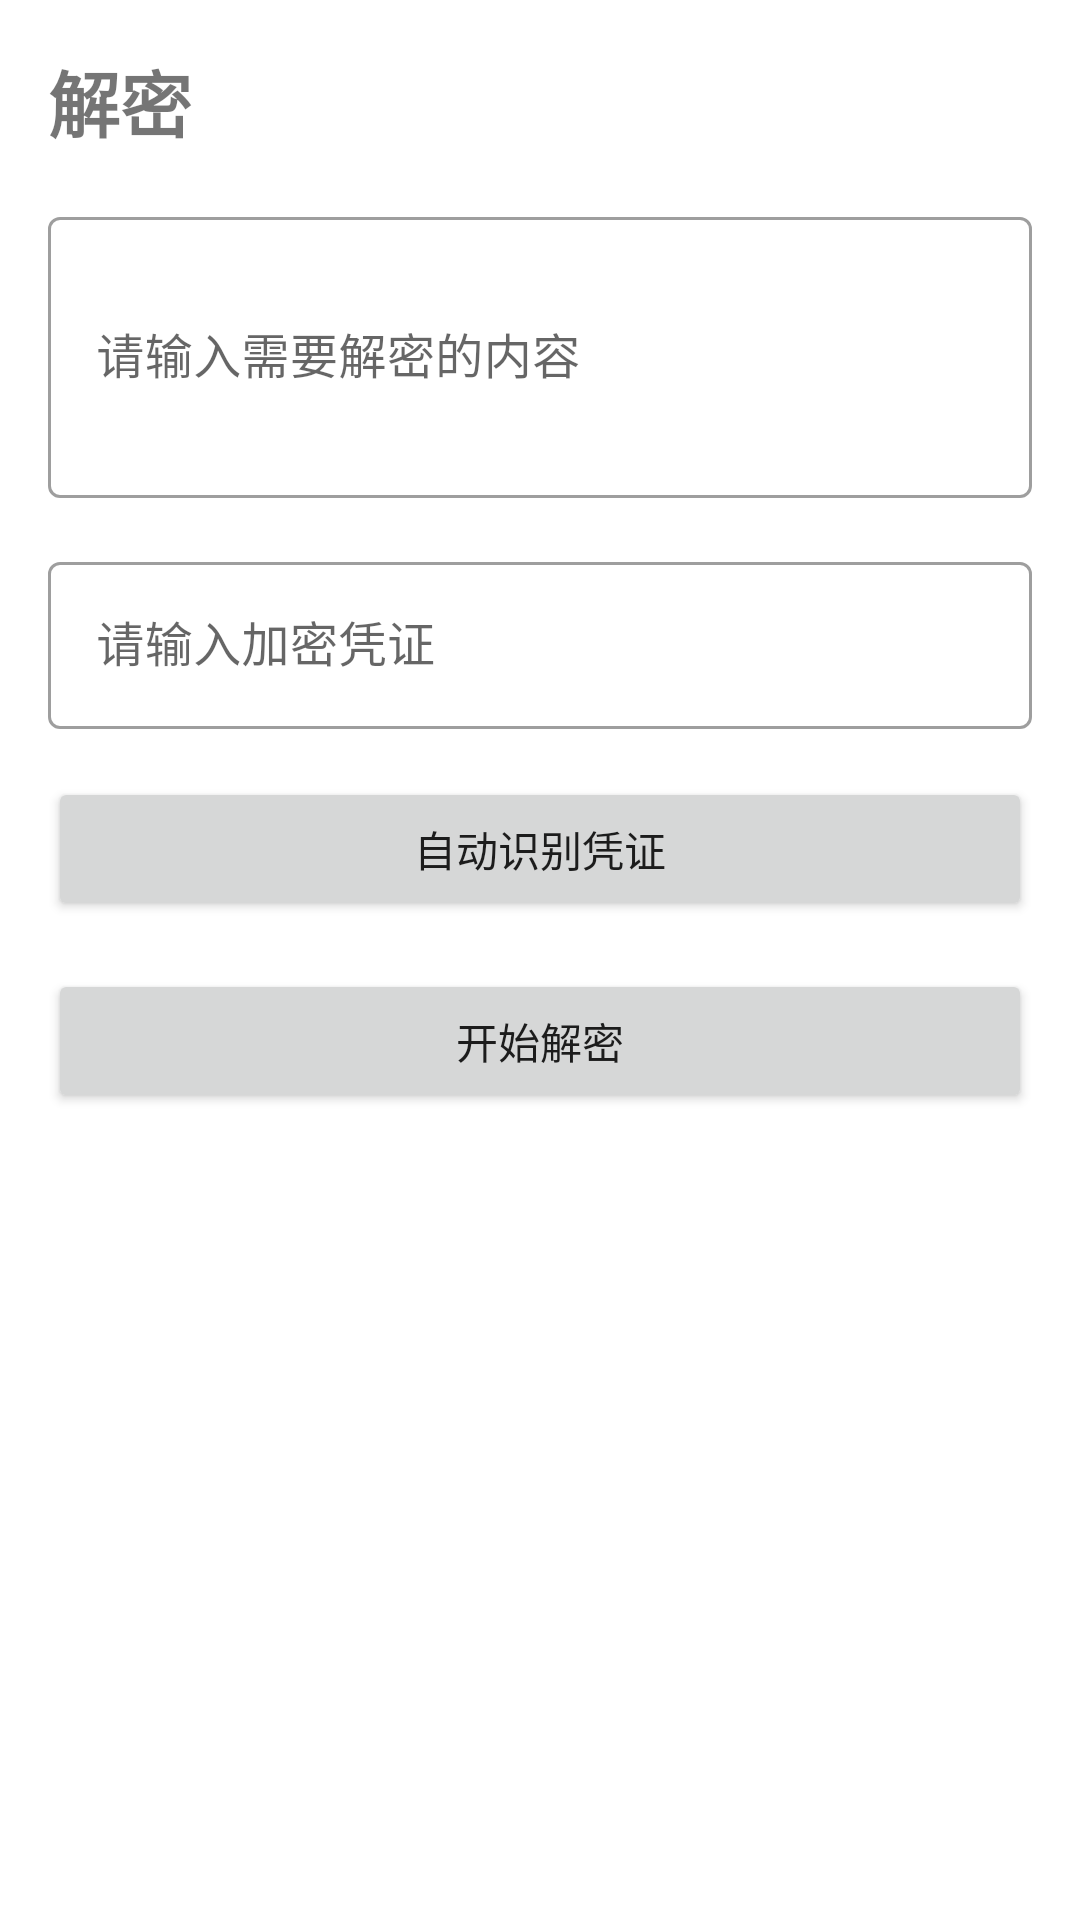

Reconstruct the res/layout file that produces this screen, plus the resources it refers to.
<!-- AndroidManifest.xml: application theme Theme.MaterialComponents.Light.DarkActionBar -->
<!-- res/layout/fragment_decrypt.xml -->
<?xml version="1.0" encoding="utf-8"?>

<ScrollView xmlns:android="http://schemas.android.com/apk/res/android"
    xmlns:app="http://schemas.android.com/apk/res-auto"
    xmlns:tools="http://schemas.android.com/tools"
    android:layout_width="match_parent"
    android:layout_height="match_parent"
    tools:context=".fragments.DecryptFragment">

    <androidx.constraintlayout.widget.ConstraintLayout
        android:layout_width="match_parent"
        android:layout_height="wrap_content"
        android:padding="16dp">

        <TextView
            android:id="@+id/tv_decrypt_title"
            android:layout_width="wrap_content"
            android:layout_height="wrap_content"
            android:text="解密"
            android:textSize="24sp"
            android:textStyle="bold"
            app:layout_constraintStart_toStartOf="parent"
            app:layout_constraintTop_toTopOf="parent" />

        <com.google.android.material.textfield.TextInputLayout
            android:id="@+id/til_encrypted_content"
            style="@style/Widget.MaterialComponents.TextInputLayout.OutlinedBox"
            android:layout_width="0dp"
            android:layout_height="wrap_content"
            android:layout_marginTop="16dp"
            android:hint="请输入需要解密的内容"
            app:layout_constraintEnd_toEndOf="parent"
            app:layout_constraintStart_toStartOf="parent"
            app:layout_constraintTop_toBottomOf="@+id/tv_decrypt_title">

            <com.google.android.material.textfield.TextInputEditText
                android:id="@+id/et_encrypted_content"
                android:layout_width="match_parent"
                android:layout_height="wrap_content"
                android:inputType="textMultiLine"
                android:minLines="3" />
        </com.google.android.material.textfield.TextInputLayout>

        <com.google.android.material.textfield.TextInputLayout
            android:id="@+id/til_decrypt_key"
            style="@style/Widget.MaterialComponents.TextInputLayout.OutlinedBox"
            android:layout_width="0dp"
            android:layout_height="wrap_content"
            android:layout_marginTop="16dp"
            android:hint="请输入加密凭证"
            app:layout_constraintEnd_toEndOf="parent"
            app:layout_constraintStart_toStartOf="parent"
            app:layout_constraintTop_toBottomOf="@+id/til_encrypted_content">

            <com.google.android.material.textfield.TextInputEditText
                android:id="@+id/et_decrypt_key"
                android:layout_width="match_parent"
                android:layout_height="wrap_content"
                android:inputType="text" />
        </com.google.android.material.textfield.TextInputLayout>

        <Button
            android:id="@+id/btn_auto_detect"
            android:layout_width="0dp"
            android:layout_height="wrap_content"
            android:layout_marginTop="16dp"
            android:text="自动识别凭证"
            app:layout_constraintEnd_toEndOf="parent"
            app:layout_constraintStart_toStartOf="parent"
            app:layout_constraintTop_toBottomOf="@+id/til_decrypt_key" />

        <Button
            android:id="@+id/btn_decrypt"
            android:layout_width="0dp"
            android:layout_height="wrap_content"
            android:layout_marginTop="16dp"
            android:text="开始解密"
            app:layout_constraintEnd_toEndOf="parent"
            app:layout_constraintStart_toStartOf="parent"
            app:layout_constraintTop_toBottomOf="@+id/btn_auto_detect" />

        <TextView
            android:id="@+id/tv_decrypt_process_title"
            android:layout_width="wrap_content"
            android:layout_height="wrap_content"
            android:layout_marginTop="24dp"
            android:text="解密过程："
            android:textSize="18sp"
            android:textStyle="bold"
            android:visibility="gone"
            app:layout_constraintStart_toStartOf="parent"
            app:layout_constraintTop_toBottomOf="@+id/btn_decrypt" />

        <TextView
            android:id="@+id/tv_decrypt_process"
            android:layout_width="0dp"
            android:layout_height="wrap_content"
            android:layout_marginTop="8dp"
            android:fontFamily="monospace"
            android:visibility="gone"
            app:layout_constraintEnd_toEndOf="parent"
            app:layout_constraintStart_toStartOf="parent"
            app:layout_constraintTop_toBottomOf="@+id/tv_decrypt_process_title" />

        <TextView
            android:id="@+id/tv_result_title"
            android:layout_width="wrap_content"
            android:layout_height="wrap_content"
            android:layout_marginTop="24dp"
            android:text="解密结果："
            android:textSize="18sp"
            android:textStyle="bold"
            android:visibility="gone"
            app:layout_constraintStart_toStartOf="parent"
            app:layout_constraintTop_toBottomOf="@+id/tv_decrypt_process" />

        <TextView
            android:id="@+id/tv_result"
            android:layout_width="0dp"
            android:layout_height="wrap_content"
            android:layout_marginTop="8dp"
            android:background="@android:color/darker_gray"
            android:padding="8dp"
            android:textColor="@android:color/white"
            android:visibility="gone"
            app:layout_constraintEnd_toEndOf="parent"
            app:layout_constraintStart_toStartOf="parent"
            app:layout_constraintTop_toBottomOf="@+id/tv_result_title" />

        <Button
            android:id="@+id/btn_copy"
            android:layout_width="0dp"
            android:layout_height="wrap_content"
            android:layout_marginTop="16dp"
            android:text="复制解密结果"
            android:visibility="gone"
            app:layout_constraintEnd_toEndOf="parent"
            app:layout_constraintStart_toStartOf="parent"
            app:layout_constraintTop_toBottomOf="@+id/tv_result" />

    </androidx.constraintlayout.widget.ConstraintLayout>
</ScrollView>
<!-- resources referenced by this layout -->
<resources>

</resources>
